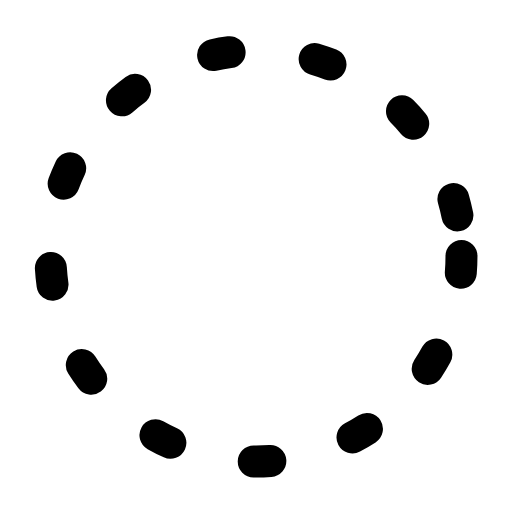
t = 0.00 s
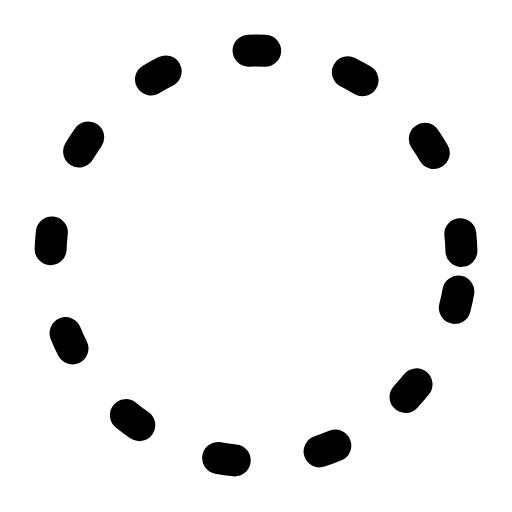
t = 0.21 s
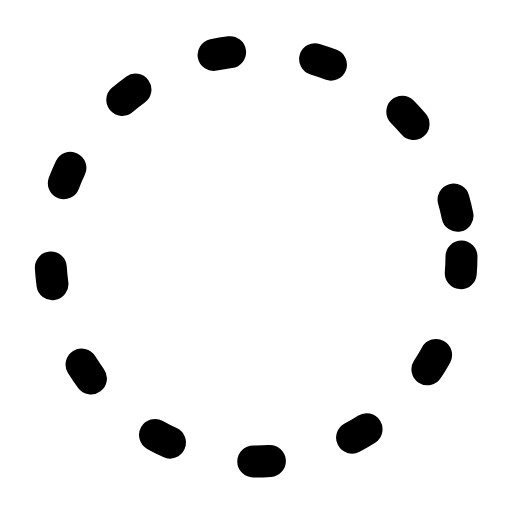
t = 0.64 s
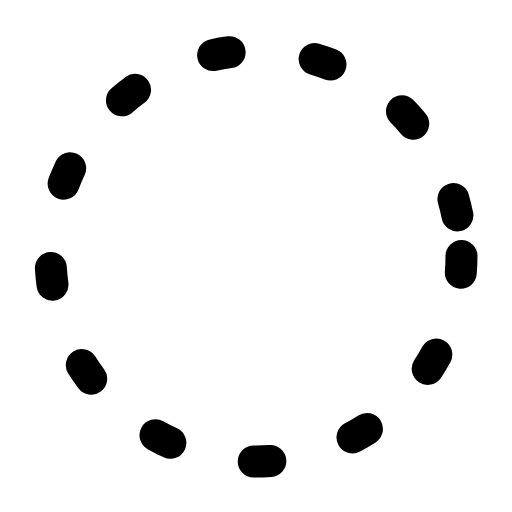
t = 0.93 s
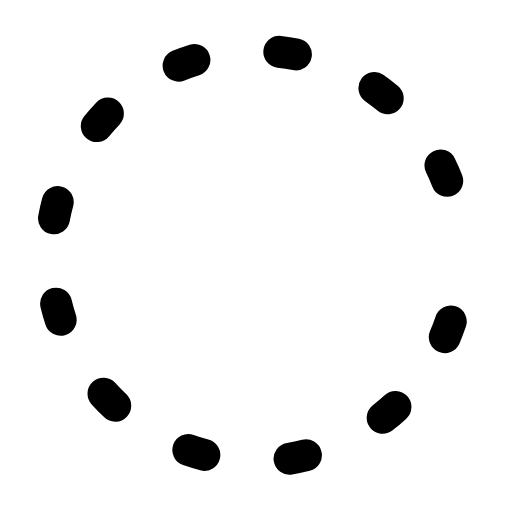
t = 1.28 s
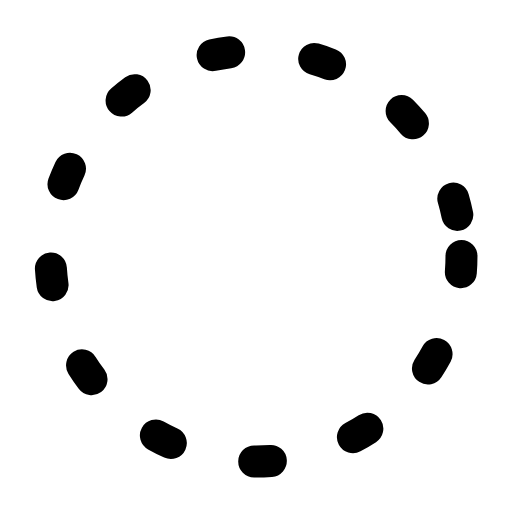
t = 1.57 s

The animated SVG that drew these frames (rendered in a browser with its animation timeline set to each time). Animation: 1 SMIL element (animate=1); one cycle of 1.90 s, repeats indefinitely.

<svg xmlns="http://www.w3.org/2000/svg" width="24" height="24" viewBox="0 0 24 24" fill="none"><g transform="translate(-1.44 -1.44) scale(1.12)"><circle stroke="currentColor" stroke-width="1.339" stroke-linecap="round" stroke-linejoin="round" fill="none" cx="12" cy="12" r="8.6" stroke-dasharray="0.7 3.6"><animate attributeName="stroke-dashoffset" values="0;8.6;8.6;0;0" keyTimes="0;0.45;0.6;0.9;1" dur="1.9s" repeatCount="indefinite" calcMode="spline" keySplines="0.16 1 0.3 1;0.16 1 0.3 1;0.16 1 0.3 1;0.16 1 0.3 1"/></circle></g></svg>
